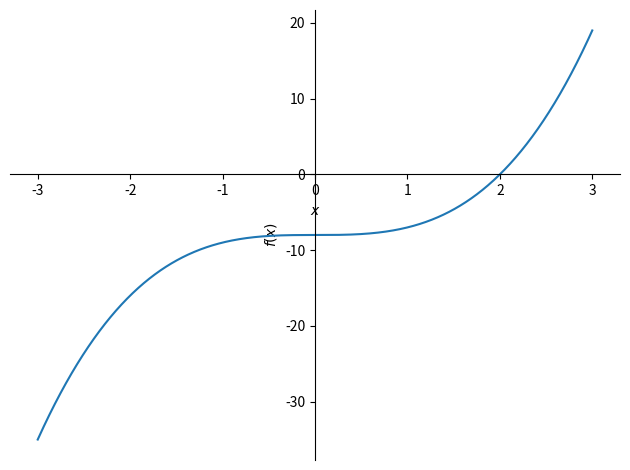

Generate this figure with matplotlib:
# -*- coding: utf-8 -*-
"""
Created on Sat Sep 26 09:17:02 2020

@author: f33
"""



if 0 :
    import numpy as np
    import matplotlib.pyplot as plt
    #일차방정식 풀기
    
    x = np.arange(-6,6,1)
    
    exec('y=3*x + 12')
    plt.plot(x,y,marker='o')
    plt.plot(x,y*0,color = "blue")
    
    plt.show()

    ###################################################
    
    import numpy as np
    import matplotlib.pyplot as plt
    
    x = np.arange(-6,6,1)
    exec('y=x*x -4')
    plt.plot(x,y,marker='o')
    plt.plot(x,y*0,color = "pink")
    plt.show()
    
    from sympy import Symbol, solve
    x = Symbol('x')
    print('x는',solve('x*x -4'))
    ###################################################
    
    
    from sympy import *
    x = Symbol('x')
    plot( x+1, x**2, xlim=(-2,2), ylim=(-1,3) )
    plot( x*x-1, (x,-2,2))
    plot(x*x*x-8, (x, -3, 3))
    
    
    from sympy import *
    Rational(1,2)
    x, y, z = symbols('x y z')
    expr = (x**2 + 2*x + 1)/(x**2 + x)
    expr
    Eq( 2*x, 1 )
    
    ###################################################    

from sympy import *
x = Symbol('x')
plot(x*x*x-8, (x, -3, 3))

print('x는', solve('x*x*x - 8'))
